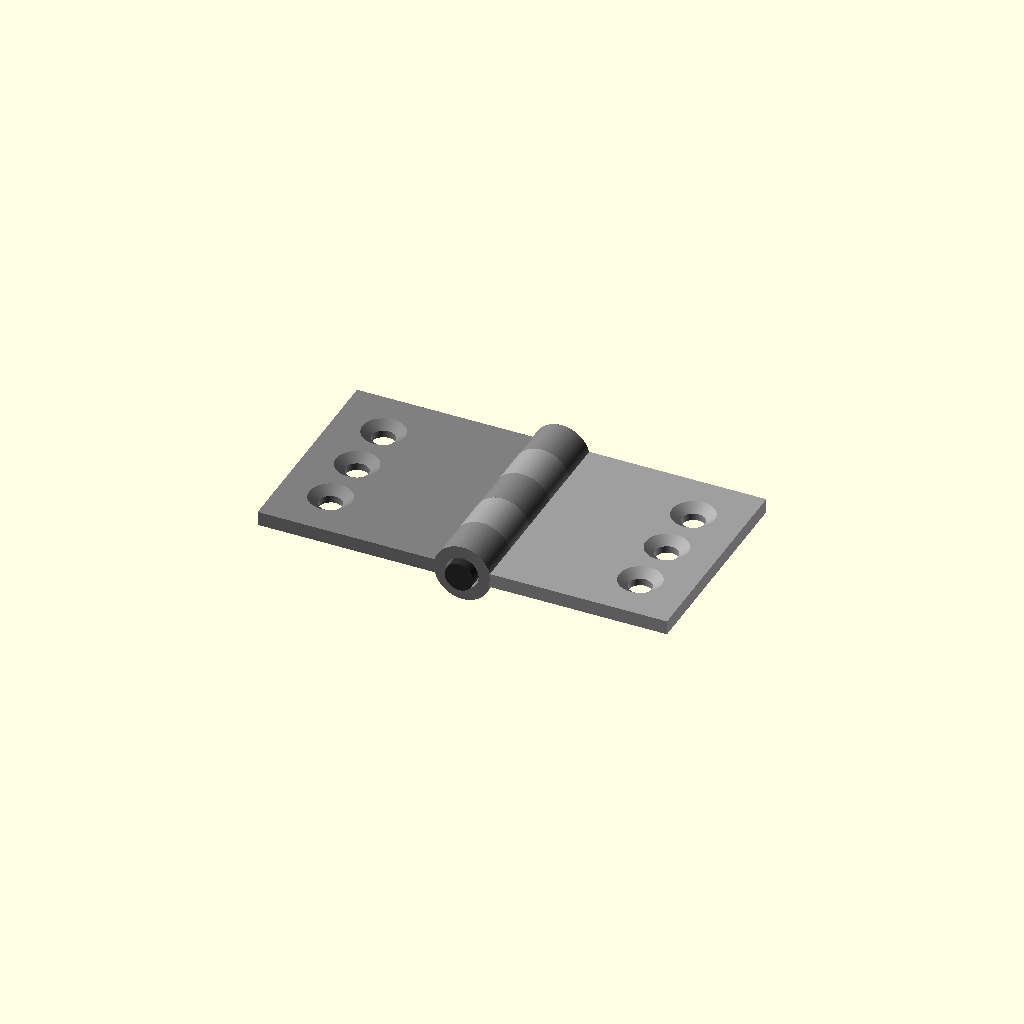
Cell 1: rendered with the file's own defaults.
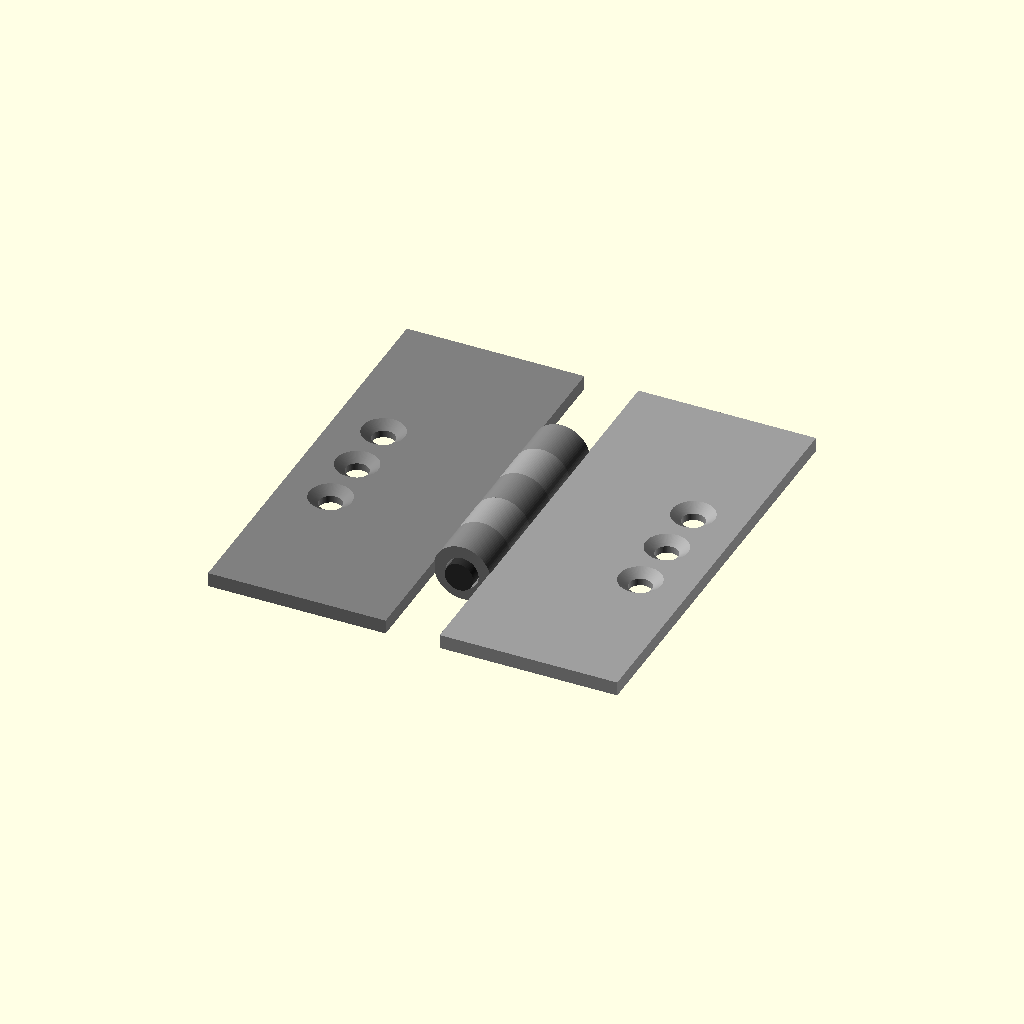
Cell 2: the same model with leaf_y = 60.
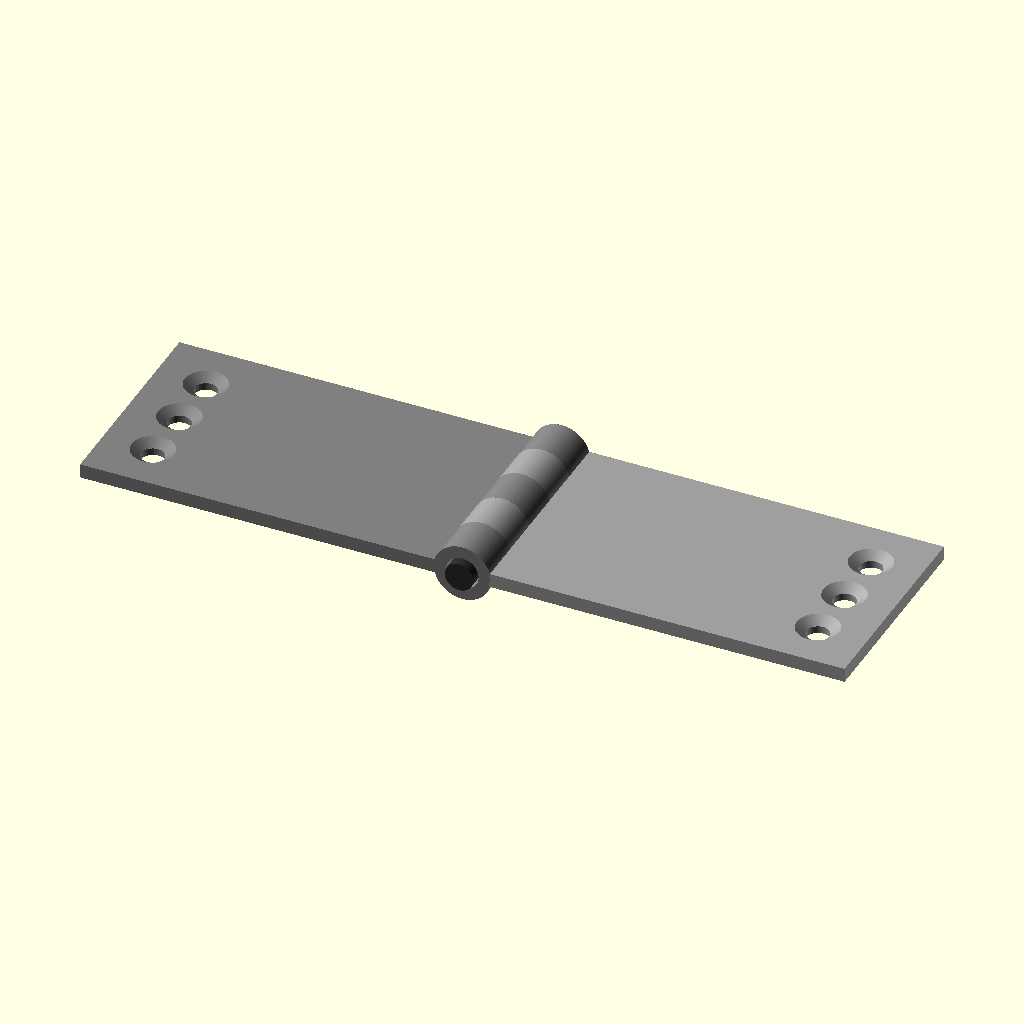
Cell 3 — leaf_w set to 50, the other parameters unchanged.
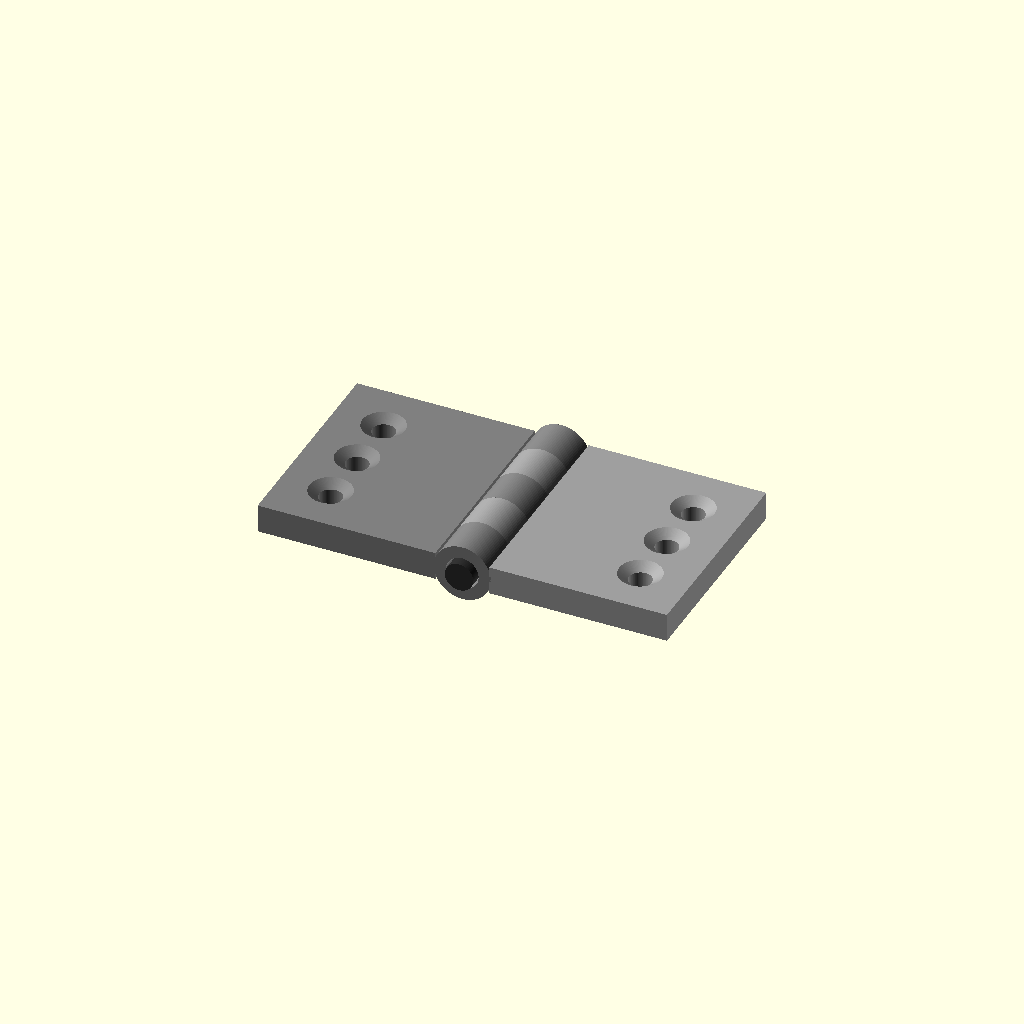
Cell 4 — plate_t set to 4, the other parameters unchanged.
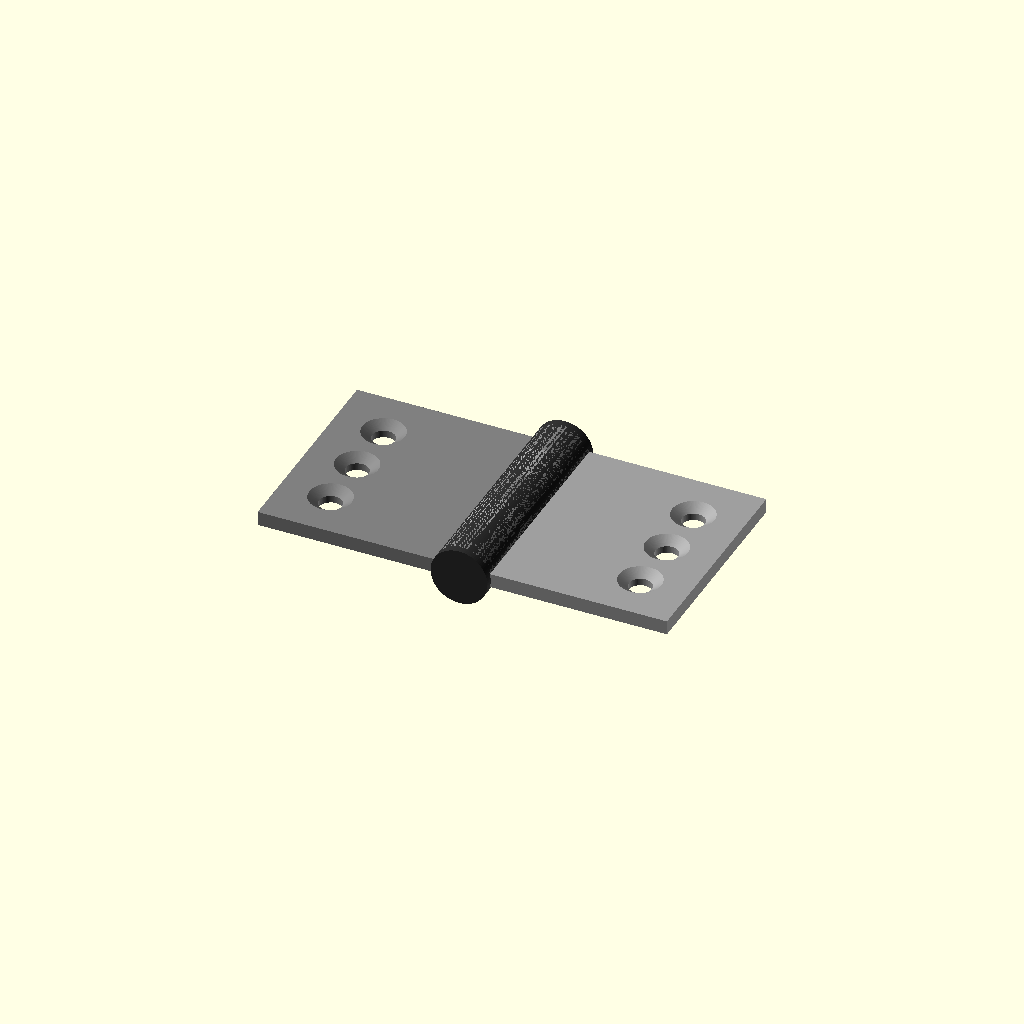
Cell 5 — pin_d set to 8, the other parameters unchanged.
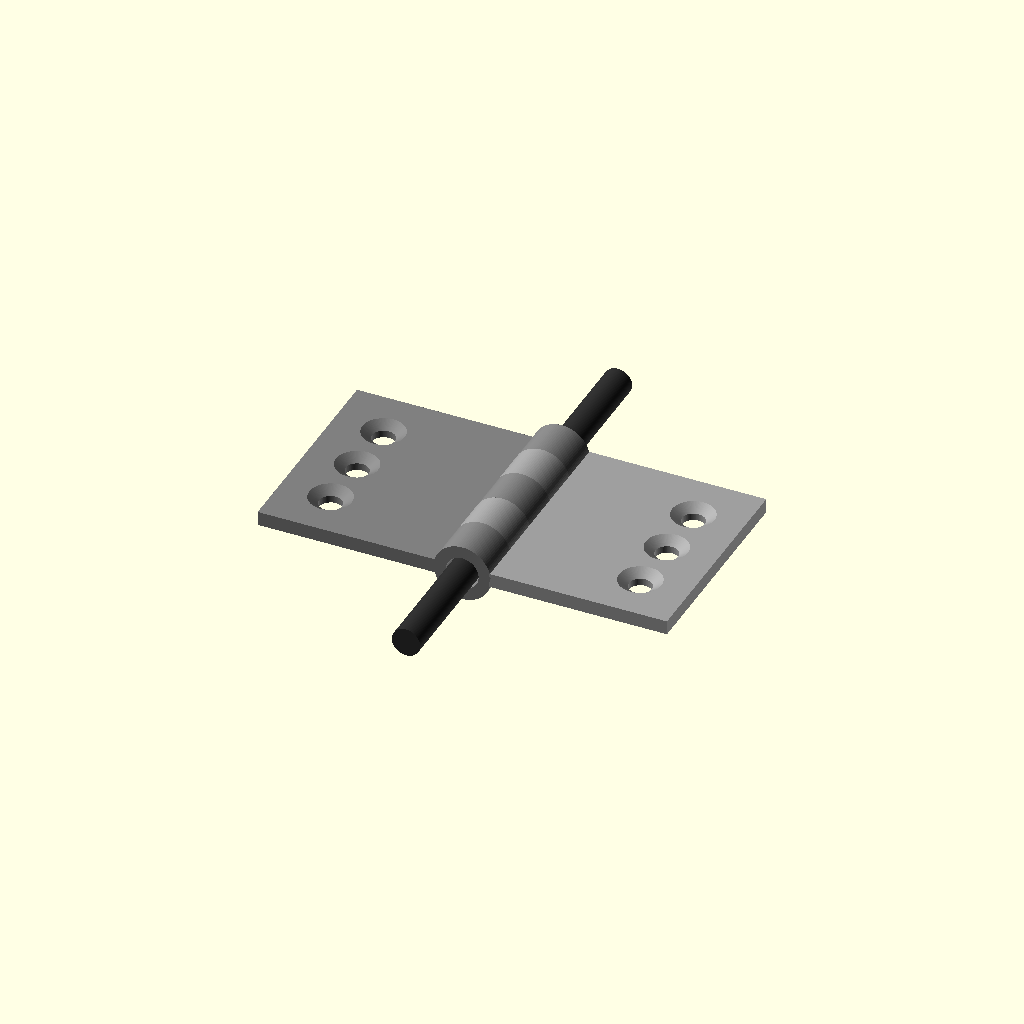
Cell 6: pin_len = 64 (everything else at default).
All cells are drawn from one camera (rotation 55°, 0°, 25°, orthographic, colour scheme Cornfield), so only the parameter changes between them.
The OpenSCAD source (results/tier-3-butt-hinge/bare_gpt-5.5-ef299ad467a6-2026-04-28T17-28-21-558Z/final.scad):
$fn = 96;

leaf_y = 30;
leaf_w = 25;
plate_t = 2;

pin_d = 4;
pin_len = 32;

knuckle_od = 8;
knuckle_id = 4.6;
knuckle_r = knuckle_od / 2;
seg_len = 6;

through_d = 3.2;
cs_d = 6;
cs_depth = 1;

eps = 0.02;
overlap = 0.2;

screw_edge_margin = 7;
screw_x = knuckle_r + leaf_w - screw_edge_margin - overlap;

module y_cylinder(h, d, center=true) {
    rotate([-90, 0, 0])
        cylinder(h=h, d=d, center=center);
}

module screw_hole(x, y) {
    translate([x, y, 0])
        cylinder(h=plate_t + 2 * eps, d=through_d, center=true);

    translate([x, y, plate_t / 2 - cs_depth])
        cylinder(h=cs_depth + eps, d1=through_d, d2=cs_d, center=false);
}

module knuckle(yc) {
    translate([0, yc, 0])
        difference() {
            y_cylinder(seg_len, knuckle_od, center=true);
            y_cylinder(seg_len + 2 * eps, knuckle_id, center=true);
        }
}

module left_plate() {
    xmin = -(knuckle_r + leaf_w - overlap);
    xmax = -(knuckle_r - overlap);
    translate([(xmin + xmax) / 2, 0, 0])
        cube([leaf_w, leaf_y, plate_t], center=true);
}

module right_plate() {
    xmin = knuckle_r - overlap;
    xmax = knuckle_r + leaf_w - overlap;
    translate([(xmin + xmax) / 2, 0, 0])
        cube([leaf_w, leaf_y, plate_t], center=true);
}

module left_leaf() {
    difference() {
        union() {
            left_plate();
            for (yc = [-12, 0, 12])
                knuckle(yc);
        }
        for (yh = [-8, 0, 8])
            screw_hole(-screw_x, yh);
    }
}

module right_leaf() {
    difference() {
        union() {
            right_plate();
            for (yc = [-6, 6])
                knuckle(yc);
        }
        for (yh = [-8, 0, 8])
            screw_hole(screw_x, yh);
    }
}

module pin_axis() {
    y_cylinder(pin_len, pin_d, center=true);
}

color([0.50, 0.50, 0.50])
    left_leaf();

color([0.62, 0.62, 0.62])
    right_leaf();

color([0.18, 0.18, 0.18])
    pin_axis();
Parameter table extracted from the source (name, type, default, range or options):
leaf_y: number, default 30
leaf_w: number, default 25
plate_t: number, default 2
pin_d: number, default 4
pin_len: number, default 32
knuckle_od: number, default 8
knuckle_id: number, default 4.6
seg_len: number, default 6
through_d: number, default 3.2
cs_d: number, default 6
cs_depth: number, default 1
eps: number, default 0.02
overlap: number, default 0.2
screw_edge_margin: number, default 7
